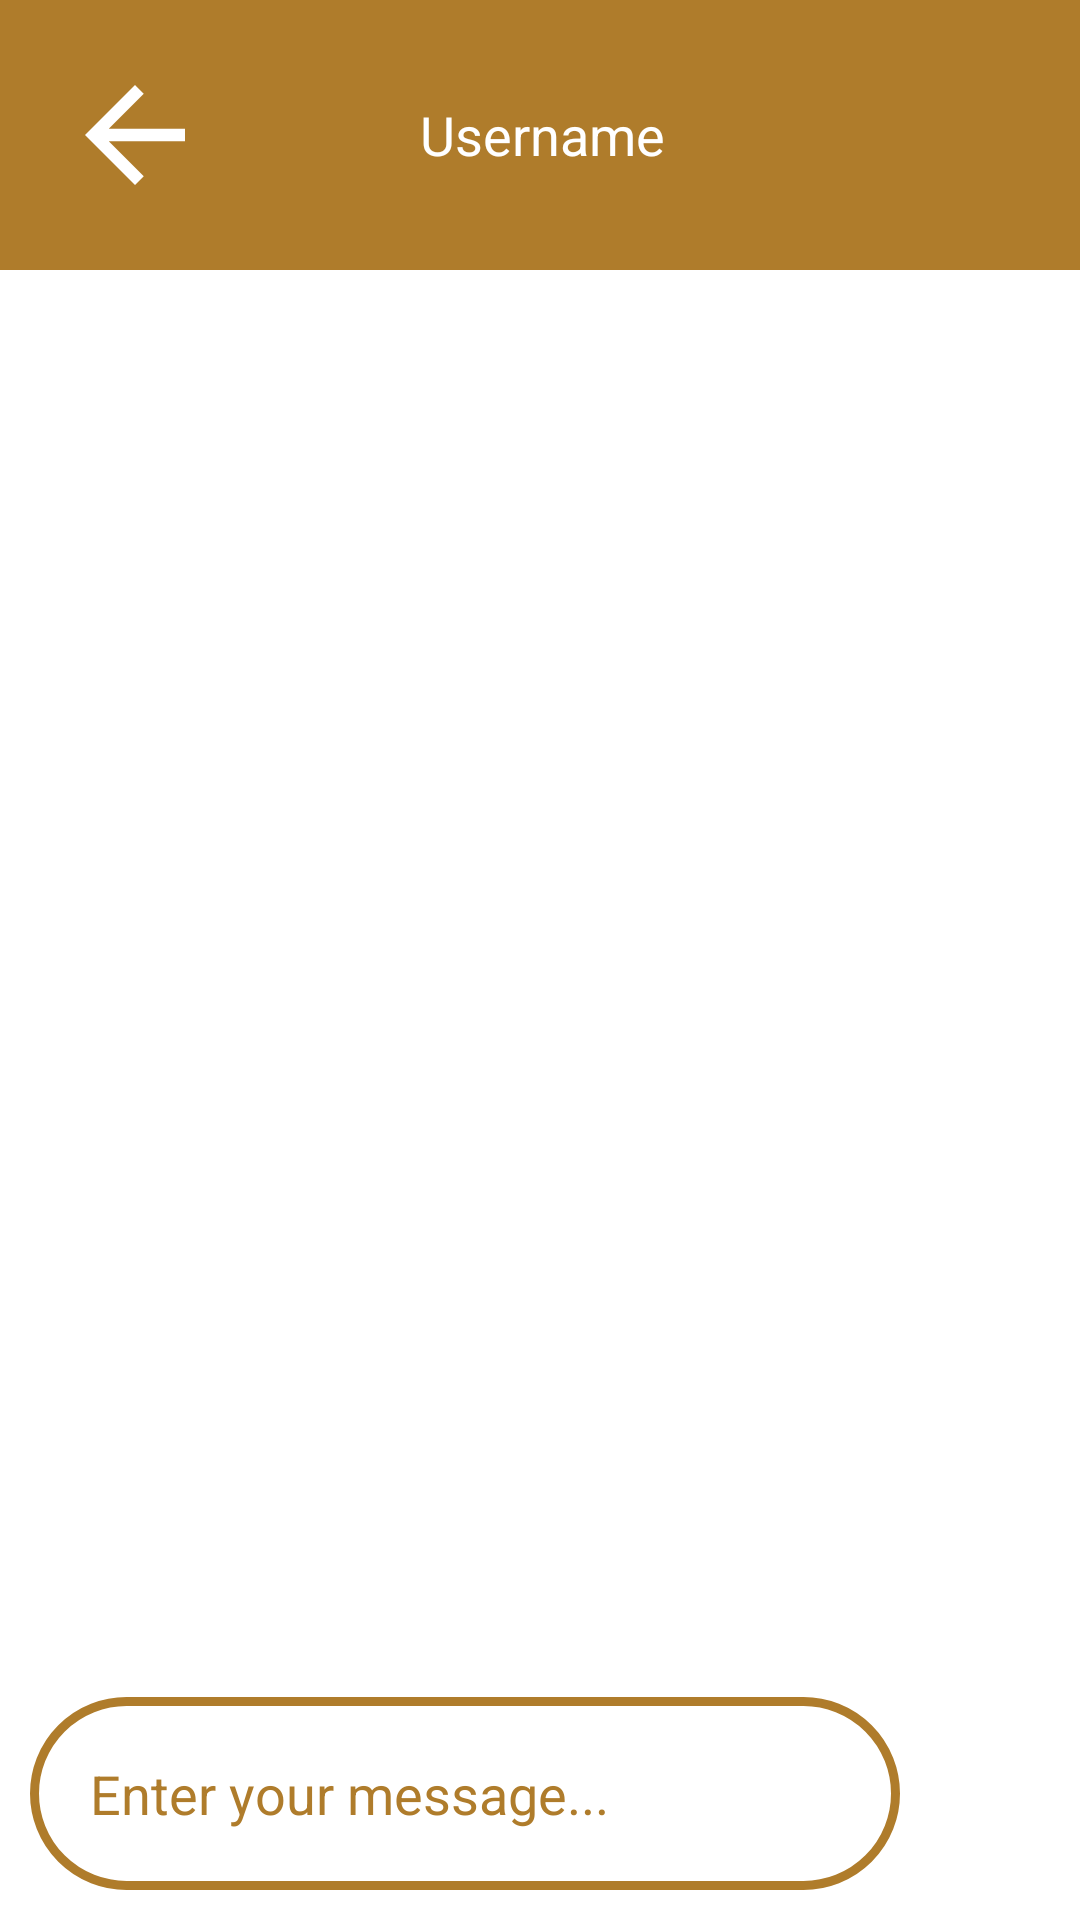

Here is an Android app screen rendered from its layout file. Give the layout XML and the strings, colors and styles it references.
<!-- AndroidManifest.xml: application theme Theme.Yellow -->
<!-- res/layout/activity_message.xml -->
<?xml version="1.0" encoding="utf-8"?>
<RelativeLayout xmlns:android="http://schemas.android.com/apk/res/android"
    xmlns:app="http://schemas.android.com/apk/res-auto"
    xmlns:tools="http://schemas.android.com/tools"
    android:layout_width="match_parent"
    android:layout_height="match_parent"

    tools:context=".MessageActivity">

    <RelativeLayout
        android:id="@+id/bar_layout"
        android:background="@color/mybuttonpinkdark"
        android:padding="20dp"
        android:layout_width="match_parent"
        android:layout_height="wrap_content">

        <ImageView
            android:id="@+id/btn_back"
            android:layout_width="50dp"
            android:layout_height="50dp"
            android:layout_centerVertical="true"
            android:layout_marginRight="10dp"
            android:onClick="goBack"
            android:background="@color/myclear"
            android:src="?attr/homeAsUpIndicator"
            android:tint="@color/white"/>

        <ImageView
            android:id="@+id/profile_image"
            android:layout_width="50dp"
            android:layout_height="50dp"
            android:layout_centerVertical="true"
            android:layout_toEndOf="@+id/btn_back"
            android:layout_toRightOf="@+id/btn_back"
            android:background="@color/myclear"
            android:src="@drawable/ic_profile"
            android:tint="@color/white" />

        <TextView
            android:id="@+id/username"
            android:layout_width="wrap_content"
            android:layout_height="wrap_content"
            android:text="Username"
            android:layout_toRightOf="@+id/profile_image"
            android:layout_toEndOf="@+id/profile_image"
            android:layout_marginLeft="10dp"
            android:layout_centerVertical="true"
            android:textSize="18sp"
            android:textColor="@color/white"/>

    </RelativeLayout>

    <androidx.recyclerview.widget.RecyclerView
        android:id="@+id/recycler_view"
        android:layout_width="match_parent"
        android:layout_height="match_parent"
        android:padding="10dp"
        android:layout_below="@+id/bar_layout"
        android:layout_above="@+id/bottom"/>

    <RelativeLayout
        android:id="@+id/bottom"
        android:layout_width="match_parent"
        android:layout_alignParentBottom="true"
        android:padding="10dp"
        android:layout_height="wrap_content">

        <EditText
            android:id="@+id/text_send"
            android:layout_width="match_parent"
            android:layout_height="wrap_content"
            android:padding="20dp"
            android:layout_toLeftOf="@+id/btn_send"
            android:layout_centerVertical="true"
            android:background="@drawable/layout_bg"
            android:textColorHint="@color/mybuttonpinkdark"
            android:hint="Enter your message..."/>

        <ImageView
            android:id="@+id/btn_send"
            android:layout_width="50dp"
            android:layout_height="50dp"
            android:layout_alignParentEnd="true"
            android:layout_alignParentRight="true"
            android:layout_centerVertical="true"
            android:background="@color/myclear"
            android:paddingLeft="10dp"
            android:src="@drawable/ic_send"
            android:tint="@color/mybuttonpinkdark" />

    </RelativeLayout>

</RelativeLayout>
<!-- resources referenced by this layout -->
<resources>
  <color name="mybuttonpinkdark">#AF7C2B</color>
  <color name="myclear">#0000ffff</color>
  <color name="white">#FFFFFFFF</color>
  <!-- drawable layout_bg (drawable) -->
  <?xml version="1.0" encoding="utf-8"?>
  <shape xmlns:android="http://schemas.android.com/apk/res/android">
      <solid android:color="@color/myclear"/>
      <stroke android:width="3dp" android:color="@color/mybuttonpinkdark" />
      <corners android:radius="50dp"/>
      <padding android:left="0dp" android:top="0dp" android:right="0dp" android:bottom="0dp" />
  </shape>
  <style name="Theme.Yellow" parent="Theme.MaterialComponents.DayNight.NoActionBar">
          
          <item name="colorPrimary">@color/mybuttonpinkdark</item>
          <item name="colorPrimaryVariant">@color/mybuttonpinkdark</item>
          <item name="colorOnPrimary">@color/white</item>
          
          <item name="colorSecondary">@color/mybuttonpinkdark</item>
          <item name="colorSecondaryVariant">@color/mybuttonpinkdark</item>
          <item name="colorOnSecondary">@color/black</item>
          
          <item name="android:statusBarColor" tools:targetApi="l">?attr/colorPrimaryVariant</item>
          
      </style>
  <color name="black">#FF000000</color>
</resources>
